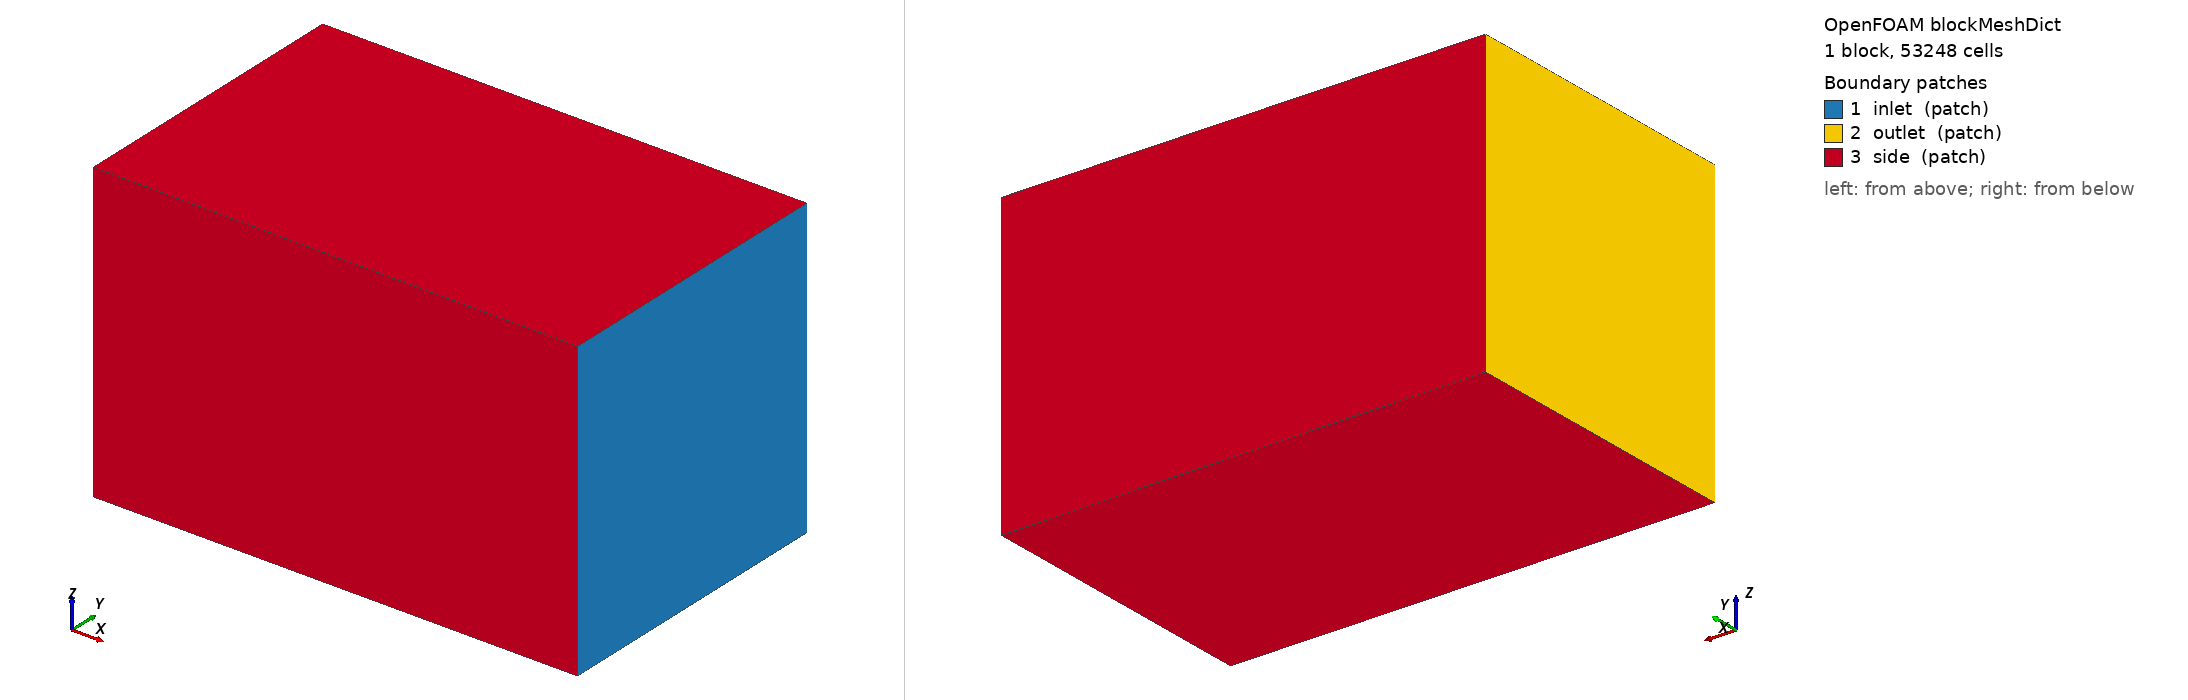

OpenFOAM case: the mesh blockMesh builds from blockMeshDict, 1 block(s), 53248 cells. Boundary patches (legend numbers): 1 inlet (patch), 2 outlet (patch), 3 side (patch). Left view from above one corner, right view from below the opposite corner. Boundary conditions: 5 field file(s) under 0/; 3 of 3 drawn patches have an entry in a shipped field file.

=== system/blockMeshDict ===
FoamFile
{
    version 2.0;
    format ascii;
    class dictionary;
    object blockMeshDict;
}

convertToMeters 1;

// B 系: x 前弹轴 (弹头 +x, 来流从 +x 入口吹向 -x), y 右, z 下, 右手系
// 域: 尾流 8L (-9.6) / 前方 5L (+6.0), 侧向 ±4L (±4.8), 弹长 L=1.2 m
vertices
(
    (-9.6 -4.8 -4.8)
    ( 6.0 -4.8 -4.8)
    ( 6.0  4.8 -4.8)
    (-9.6  4.8 -4.8)
    (-9.6 -4.8  4.8)
    ( 6.0 -4.8  4.8)
    ( 6.0  4.8  4.8)
    (-9.6  4.8  4.8)
);

blocks
(
    hex (0 1 2 3 4 5 6 7) (52 32 32) simpleGrading (1 1 1)
);

edges ();

boundary
(
    inlet
    {
        type patch;
        faces ((1 2 6 5));
    }
    outlet
    {
        type patch;
        faces ((0 4 7 3));
    }
    side
    {
        type patch;
        faces ((0 1 5 4) (3 7 6 2) (0 3 2 1) (4 5 6 7));
    }
);

mergePatchPairs ();


=== system/controlDict ===
FoamFile
{
    version 2.0;
    format ascii;
    class dictionary;
    object controlDict;
}

application     foamRun;
solver          incompressibleFluid;

startFrom       latestTime;
startTime       0;
stopAt          endTime;
endTime         800;          // 校验点; 定量表工况 1500-2000

deltaT          1;

writeControl    timeStep;
writeInterval   400;
purgeWrite      2;
writeFormat     ascii;
writePrecision  6;
writeCompression off;
runTimeModifiable true;

functions
{
    forces
    {
        type            forces;
        libs            ("libforces.so");
        writeControl    timeStep;
        writeInterval   10;
        patches         (body fin_h_pos fin_h_neg fin_v_pos fin_v_neg);
        rho             rhoInf;
        rhoInf          1.225;
        CofR            (__COFRX__ 0 0);   // 全系统质心 x (make_case.sh 按表元数据写入)
        pitchAxis       (0 1 0);
    }
}


=== 0/U ===
FoamFile
{
    version 2.0;
    format ascii;
    class volVectorField;
    object U;
}

dimensions      [0 1 -1 0 0 0 0];

internalField   uniform (__UINF__);

boundaryField
{
    inlet
    {
        type            fixedValue;
        value           uniform (__UINF__);
    }
    outlet
    {
        type            inletOutlet;
        inletValue      uniform (__UINF__);
        value           uniform (__UINF__);
    }
    side
    {
        type            inletOutlet;
        inletValue      uniform (__UINF__);
        value           uniform (__UINF__);
    }
    body         { type noSlip; }
    fin_h_pos    { type noSlip; }
    fin_h_neg    { type noSlip; }
    fin_v_pos    { type noSlip; }
    fin_v_neg    { type noSlip; }
}


=== 0/k ===
FoamFile
{
    version 2.0;
    format ascii;
    class volScalarField;
    object k;
}

dimensions      [0 2 -2 0 0 0 0];

internalField   uniform __KVAL__;

boundaryField
{
    inlet
    {
        type            fixedValue;
        value           uniform __KIN__;
    }
    outlet        { type inletOutlet; inletValue uniform __KVAL__; value uniform __KVAL__; }
    side          { type inletOutlet; inletValue uniform __KVAL__; value uniform __KVAL__; }
    body         { type kqRWallFunction; value uniform __KVAL__; }
    fin_h_pos    { type kqRWallFunction; value uniform __KVAL__; }
    fin_h_neg    { type kqRWallFunction; value uniform __KVAL__; }
    fin_v_pos    { type kqRWallFunction; value uniform __KVAL__; }
    fin_v_neg    { type kqRWallFunction; value uniform __KVAL__; }
}


=== 0/nut ===
FoamFile
{
    version 2.0;
    format ascii;
    class volScalarField;
    object nut;
}

dimensions      [0 2 -1 0 0 0 0];

internalField   uniform 0;

boundaryField
{
    inlet         { type calculated; value uniform 0; }
    outlet        { type calculated; value uniform 0; }
    side          { type calculated; value uniform 0; }
    body         { type nutkWallFunction; value uniform 0; }
    fin_h_pos    { type nutkWallFunction; value uniform 0; }
    fin_h_neg    { type nutkWallFunction; value uniform 0; }
    fin_v_pos    { type nutkWallFunction; value uniform 0; }
    fin_v_neg    { type nutkWallFunction; value uniform 0; }
}


=== 0/omega ===
FoamFile
{
    version 2.0;
    format ascii;
    class volScalarField;
    object omega;
}

dimensions      [0 0 -1 0 0 0 0];

internalField   uniform __OMEGAVAL__;

boundaryField
{
    inlet
    {
        type            fixedValue;
        value           uniform __OMEGAIN__;
    }
    outlet        { type inletOutlet; inletValue uniform __OMEGAVAL__; value uniform __OMEGAVAL__; }
    side          { type inletOutlet; inletValue uniform __OMEGAVAL__; value uniform __OMEGAVAL__; }
    body         { type omegaWallFunction; value uniform __OMEGAVAL__; }
    fin_h_pos    { type omegaWallFunction; value uniform __OMEGAVAL__; }
    fin_h_neg    { type omegaWallFunction; value uniform __OMEGAVAL__; }
    fin_v_pos    { type omegaWallFunction; value uniform __OMEGAVAL__; }
    fin_v_neg    { type omegaWallFunction; value uniform __OMEGAVAL__; }
}


=== 0/p ===
FoamFile
{
    version 2.0;
    format ascii;
    class volScalarField;
    object p;
}

dimensions      [0 2 -2 0 0 0 0];

internalField   uniform 0;

boundaryField
{
    inlet         { type zeroGradient; }
    outlet        { type inletOutlet; inletValue uniform 0; value uniform 0; }
    side          { type inletOutlet; inletValue uniform 0; value uniform 0; }
    body         { type zeroGradient; }
    fin_h_pos    { type zeroGradient; }
    fin_h_neg    { type zeroGradient; }
    fin_v_pos    { type zeroGradient; }
    fin_v_neg    { type zeroGradient; }
}
